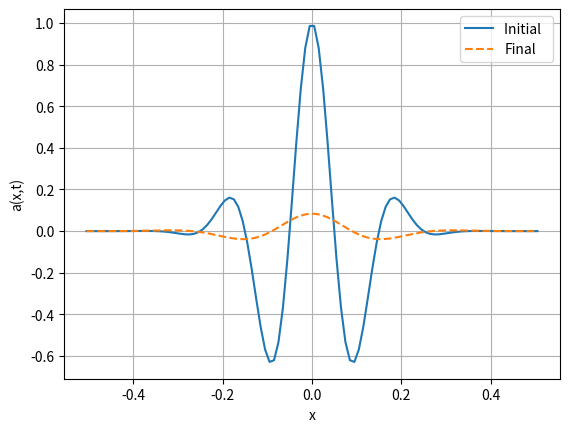

This figure's Python source: (Note: this script raises an exception after producing the figure.)
from __future__ import print_function, division
import numpy as np
import matplotlib.pyplot as plt
from matplotlib import cm
from mpl_toolkits.mplot3d import Axes3D
# advect - Program to solve the advection equation 
# using the various hyperbolic PDE schemes
# clear all  help advect  # Clear memory and print header
plt.close('all')
#* Select numerical parameters (time step, grid spacing, etc.).
method = 1
#N = int(input('Enter number of grid points: '))
N = 100
L = 1.     # System size
h = L/N    # Grid spacing
c = 1.      # Wave speed
print('Time for wave to move one grid spacing is ',h/c)
#tau = float(input('Enter time step: '))
tau = .2*h/c

coeff = (c*tau/h)**2    # Coefficient used by L-W scheme

print('Wave circles system in %6.2f steps'%(L/(c*tau)))
#nStep = int(input('Enter number of steps: '))
nStep = int(2*L/(c*tau))
#* Set initial and boundary conditions.
sigma = 0.1              # Width of the Gaussian pulse
k_wave = np.pi/sigma        # Wave number of the cosine
x = (np.arange(-1,N+1)+1./2.)*h - L/2  # Coordinates of grid points
# Initial condition is a Gaussian-cosine pulse
x0 = 0
a =  np.cos(k_wave*(x-x0)) * np.exp(-(x-x0)**2/(2*sigma**2))
#a =  np.exp(-(x-x0)**2/(2*sigma**2))

# Use dirichlet boundary conditions
a[0] = 0
a[-1] = 0

# could also use np.roll here
ip = np.arange(1,N+1)+1
im = np.arange(1,N+1)-1



#* Initialize plotting variables.
iplot = 1          # Plot counter
aplot = np.copy(a)  # Record the initial state
tplot = np.array([0])       # Record the initial time (t=0)
nplots = 50        # Desired number of plots
plotStep = max(1, np.floor(nStep/nplots)) # Number of steps between plots

a_old = a
a_new = a

#* Loop over desired number of steps.
for iStep in range(1,nStep+1):  ## MAIN LOOP ##
    
    #* Compute new values of wave equation, 
    if( method == 1 ):      
        a_new[1:N+1] = 2*a[1:N+1] - a_old[1:N+1] + coeff*(a[ip]-2*a[1:N+1]+a[im])
        a_new[0] = 0
        a_new[-1] = 0
        
        a_old = a
        a = a_new
  #* Periodically record a(t) for plotting.
    if( (iStep%plotStep) < 1 and iStep >0):  # Every plotStep steps record
        iplot = iplot+1
        aplot = np.vstack((aplot,a))       # Record a(i) for ploting
        tplot = np.append(tplot,tau*iStep)
        print('%d out of %d steps completed'%(iStep,nStep))

#* Plot the initial and final states.
plt.figure(1)   # Clear figure 1 window and bring forward
plt.plot(x,aplot[0,:],'-',x,a,'--')
plt.legend(['Initial  ','Final'])
plt.xlabel('x')
plt.ylabel('a(x,t)')
plt.grid(True)
# pause(1)    # Pause 1 second between plots

# #* Plot the wave amplitude versus position and time
tt,xx = np.meshgrid(x,tplot)
fig = plt.figure(2)   # Clear figure 2 window and bring forward
ax = fig.gca(projection='3d')
surf = ax.plot_surface(xx, tt, aplot, rstride=1, cstride=1, cmap=cm.jet,linewidth=0, antialiased=False)
ax.set_xlabel('Time')
ax.set_ylabel('Position')
ax.set_zlabel('Amplitude)')

# mesh(tplot,x,aplot)
# view([-70 50])  # Better view from this angle

plt.show()

# animation
ani = 0
if ani == 1:
    for angle in range(0, 360,4):
        ax.view_init(30, angle)
        plt.draw()
        plt.pause(.001)
